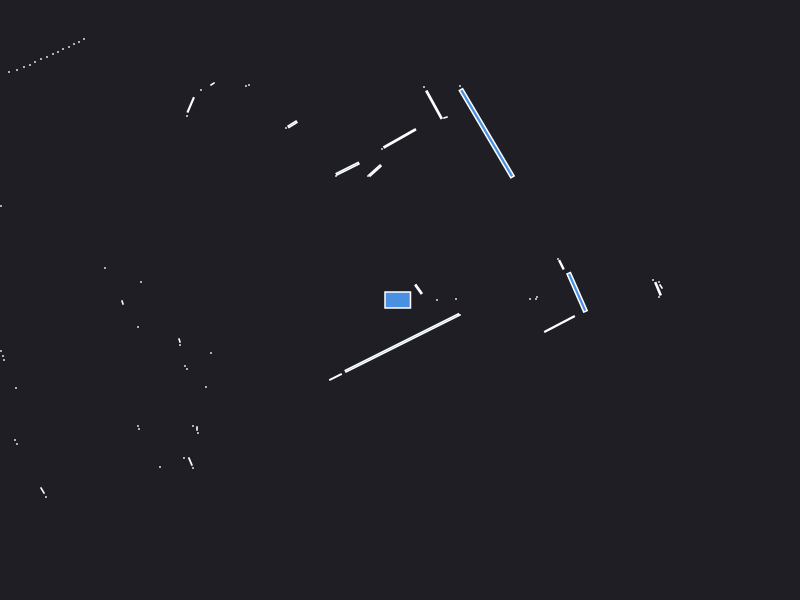

Data behind this chart, as committed beside it:
0.000000	0.000000	0.049500
1.3	0.01	0.000441
1.37	0.03	0.000441
2.61	0.135	0.002064
2.59	0.18	0.000441
1.36	0.01	0.000441
2.58	0.1121	0.01152
2.53	0.2	0.000441
2.59	0.03	0.000441
0.56	0.01	0.000441
0.37	0.000000	0.000441
1.614	0.352	0.007072
1.58	0.41	0.000441
0.1857	0.107	0.009629
0.16	0.15	0.000441
2.91	3.02	0.000441
0.8672	1.667	0.5182
0.6	2.14	0.000441
0.455	1.825	0.001557
0.3402	1.952	0.05326
0.24	2.13	0.000441
-0.002784	1.616	0.07028
-0.18	1.51	0.000441
-0.2498	1.294	0.01861
-0.32	1.24	0.000441
-0.524	1.313	0.03621
-0.64	1.24	0.000441
-1.075	1.757	0.009343
-1.14	1.72	0.000441
-1.51	2.15	0.000441
-1.54	2.14	0.000441
-4.29	5.67	0.000441
-2.68	3.37	0.000441
-2.69	3.3	0.000441
-1.875	2.16	0.002064
-1.99	2.1	0.000441
-2.093	1.951	0.01399
-2.13	1.84	0.000441
-3.16	2.61	0.000441
-3.21	2.58	0.000441
-3.26	2.56	0.000441
-3.31	2.53	0.000441
-3.37	2.51	0.000441
-3.42	2.48	0.000441
-3.47	2.46	0.000441
-3.53	2.43	0.000441
-3.59	2.41	0.000441
-3.65	2.38	0.000441
-3.7	2.35	0.000441
-3.76	2.33	0.000441
-3.83	2.3	0.000441
-3.91	2.28	0.000441
-5.58	3.08	0.000441
-5.5	2.95	0.000441
-5.45	2.83	0.000441
-5.44	2.74	0.000441
-5.42	2.65	0.000441
-4.73	2.1	0.000441
-5.03	2.01	0.000441
-5.24	1.87	0.000441
-4.12	1.24	0.000441
... 44 more rows
